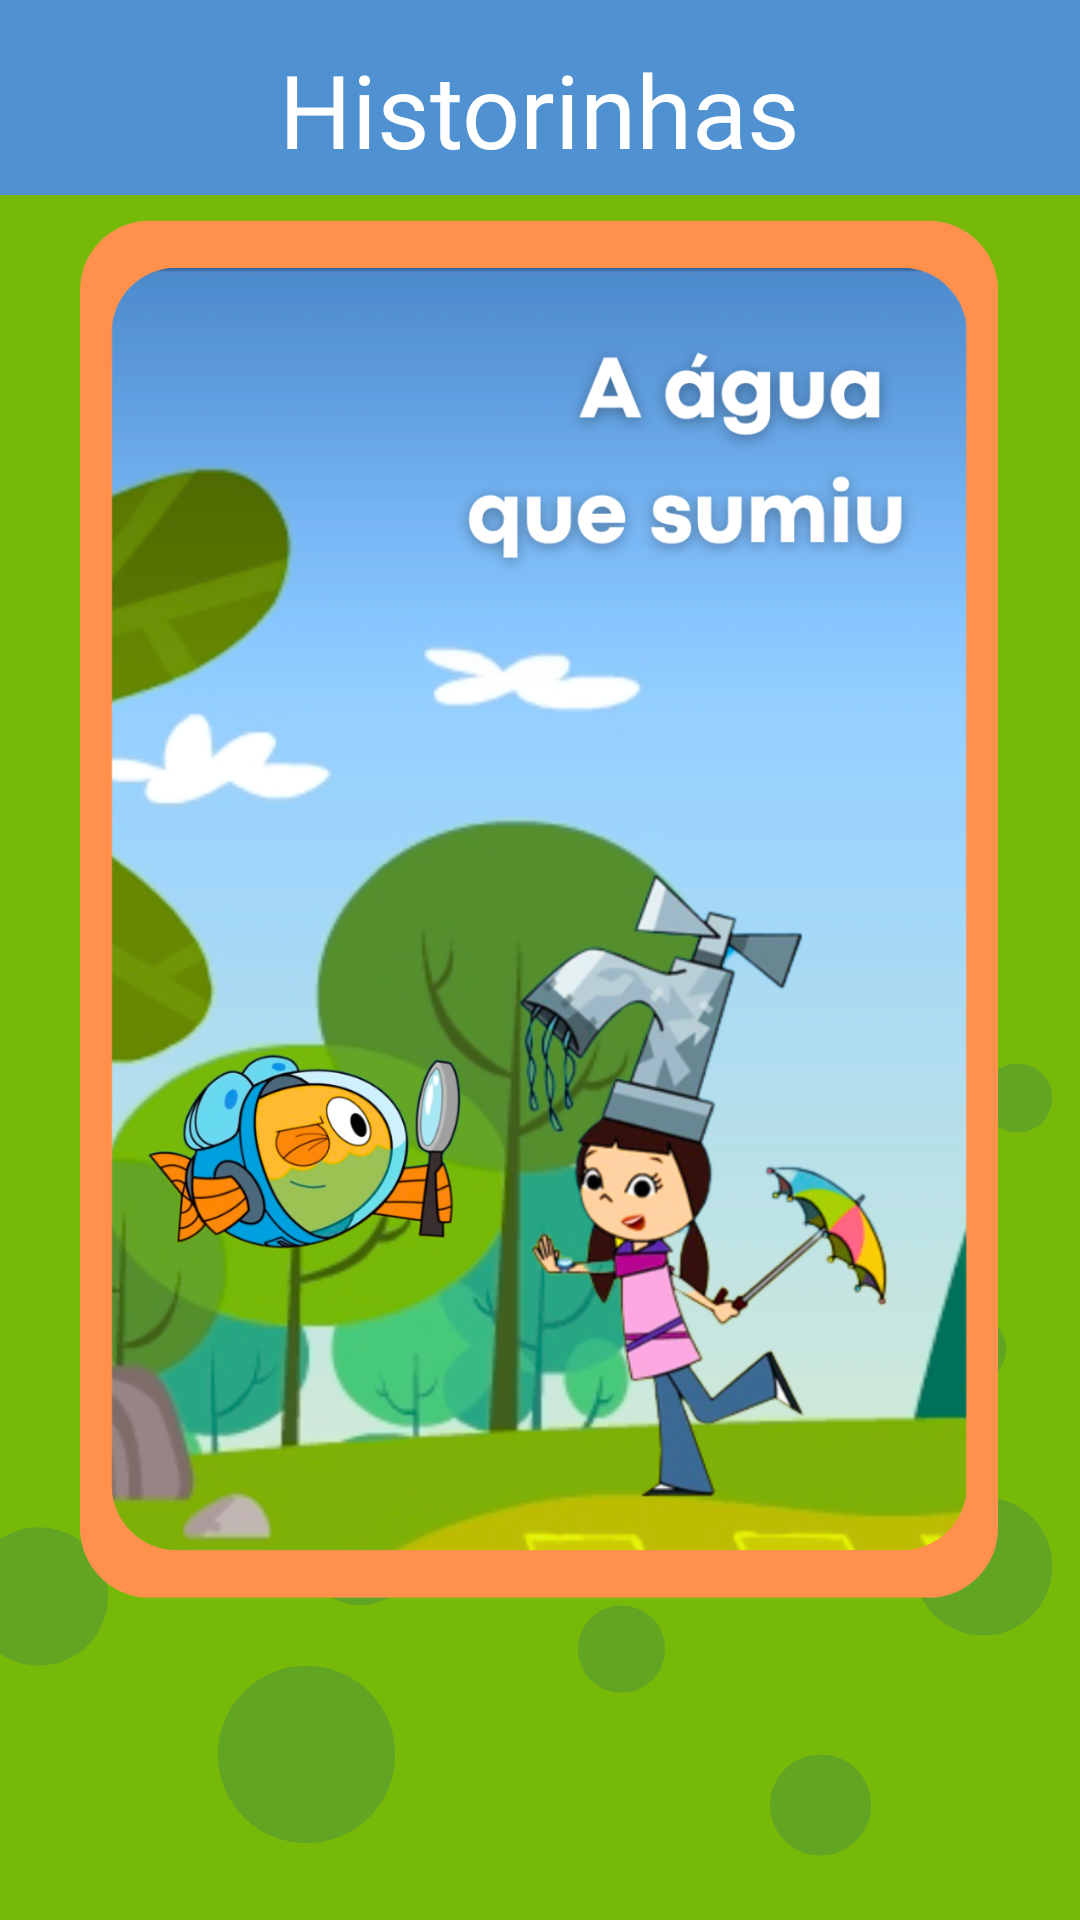

Write the Android layout XML for this screen, with the resource values it uses.
<!-- AndroidManifest.xml: application theme Theme.App_peixonauta -->
<!-- res/layout/activity_lista_de_historias.xml -->
<?xml version="1.0" encoding="utf-8"?>
<androidx.constraintlayout.widget.ConstraintLayout xmlns:android="http://schemas.android.com/apk/res/android"
    xmlns:app="http://schemas.android.com/apk/res-auto"
    xmlns:tools="http://schemas.android.com/tools"
    android:layout_width="match_parent"
    android:layout_height="match_parent"
    tools:context=".Lista_de_historias"
    android:background = "@drawable/tela2">


    <TextView
        android:id="@+id/idhistorinhas"
        android:layout_width="wrap_content"
        android:layout_height="wrap_content"
        android:fontFamily="@font/fredoka_one"
        android:text="@string/text_historinhas"
        android:textColor="#FFFFFF"
        android:textSize="34sp"
        app:layout_constraintBottom_toBottomOf="parent"
        app:layout_constraintEnd_toEndOf="parent"
        app:layout_constraintStart_toStartOf="parent"
        app:layout_constraintTop_toTopOf="parent"
        app:layout_constraintVertical_bias="0.023" />

    <ImageButton
        android:id="@+id/historia1"
        android:layout_width="330dp"
        android:layout_height="539dp"
        android:backgroundTint="@android:color/transparent"
        android:scaleType="centerCrop"
        app:layout_constraintBottom_toBottomOf="parent"
        app:layout_constraintEnd_toEndOf="parent"
        app:layout_constraintHorizontal_bias="0.492"
        app:layout_constraintStart_toStartOf="parent"
        app:layout_constraintTop_toTopOf="parent"
        app:layout_constraintVertical_bias="0.556"
        app:srcCompat="@drawable/hq1" />

</androidx.constraintlayout.widget.ConstraintLayout>
<!-- resources referenced by this layout -->
<resources>
  <!-- drawable hq1: png bitmap (drawable, 756645 bytes) -->
  <!-- drawable tela2: png bitmap (drawable, 28869 bytes) -->
  <string name="text_historinhas">Historinhas</string>
  <style name="Theme.App_peixonauta" parent="Base.Theme.App_peixonauta" />
  <style name="Base.Theme.App_peixonauta" parent="Theme.Material3.DayNight.NoActionBar">
          
          
      </style>
</resources>
